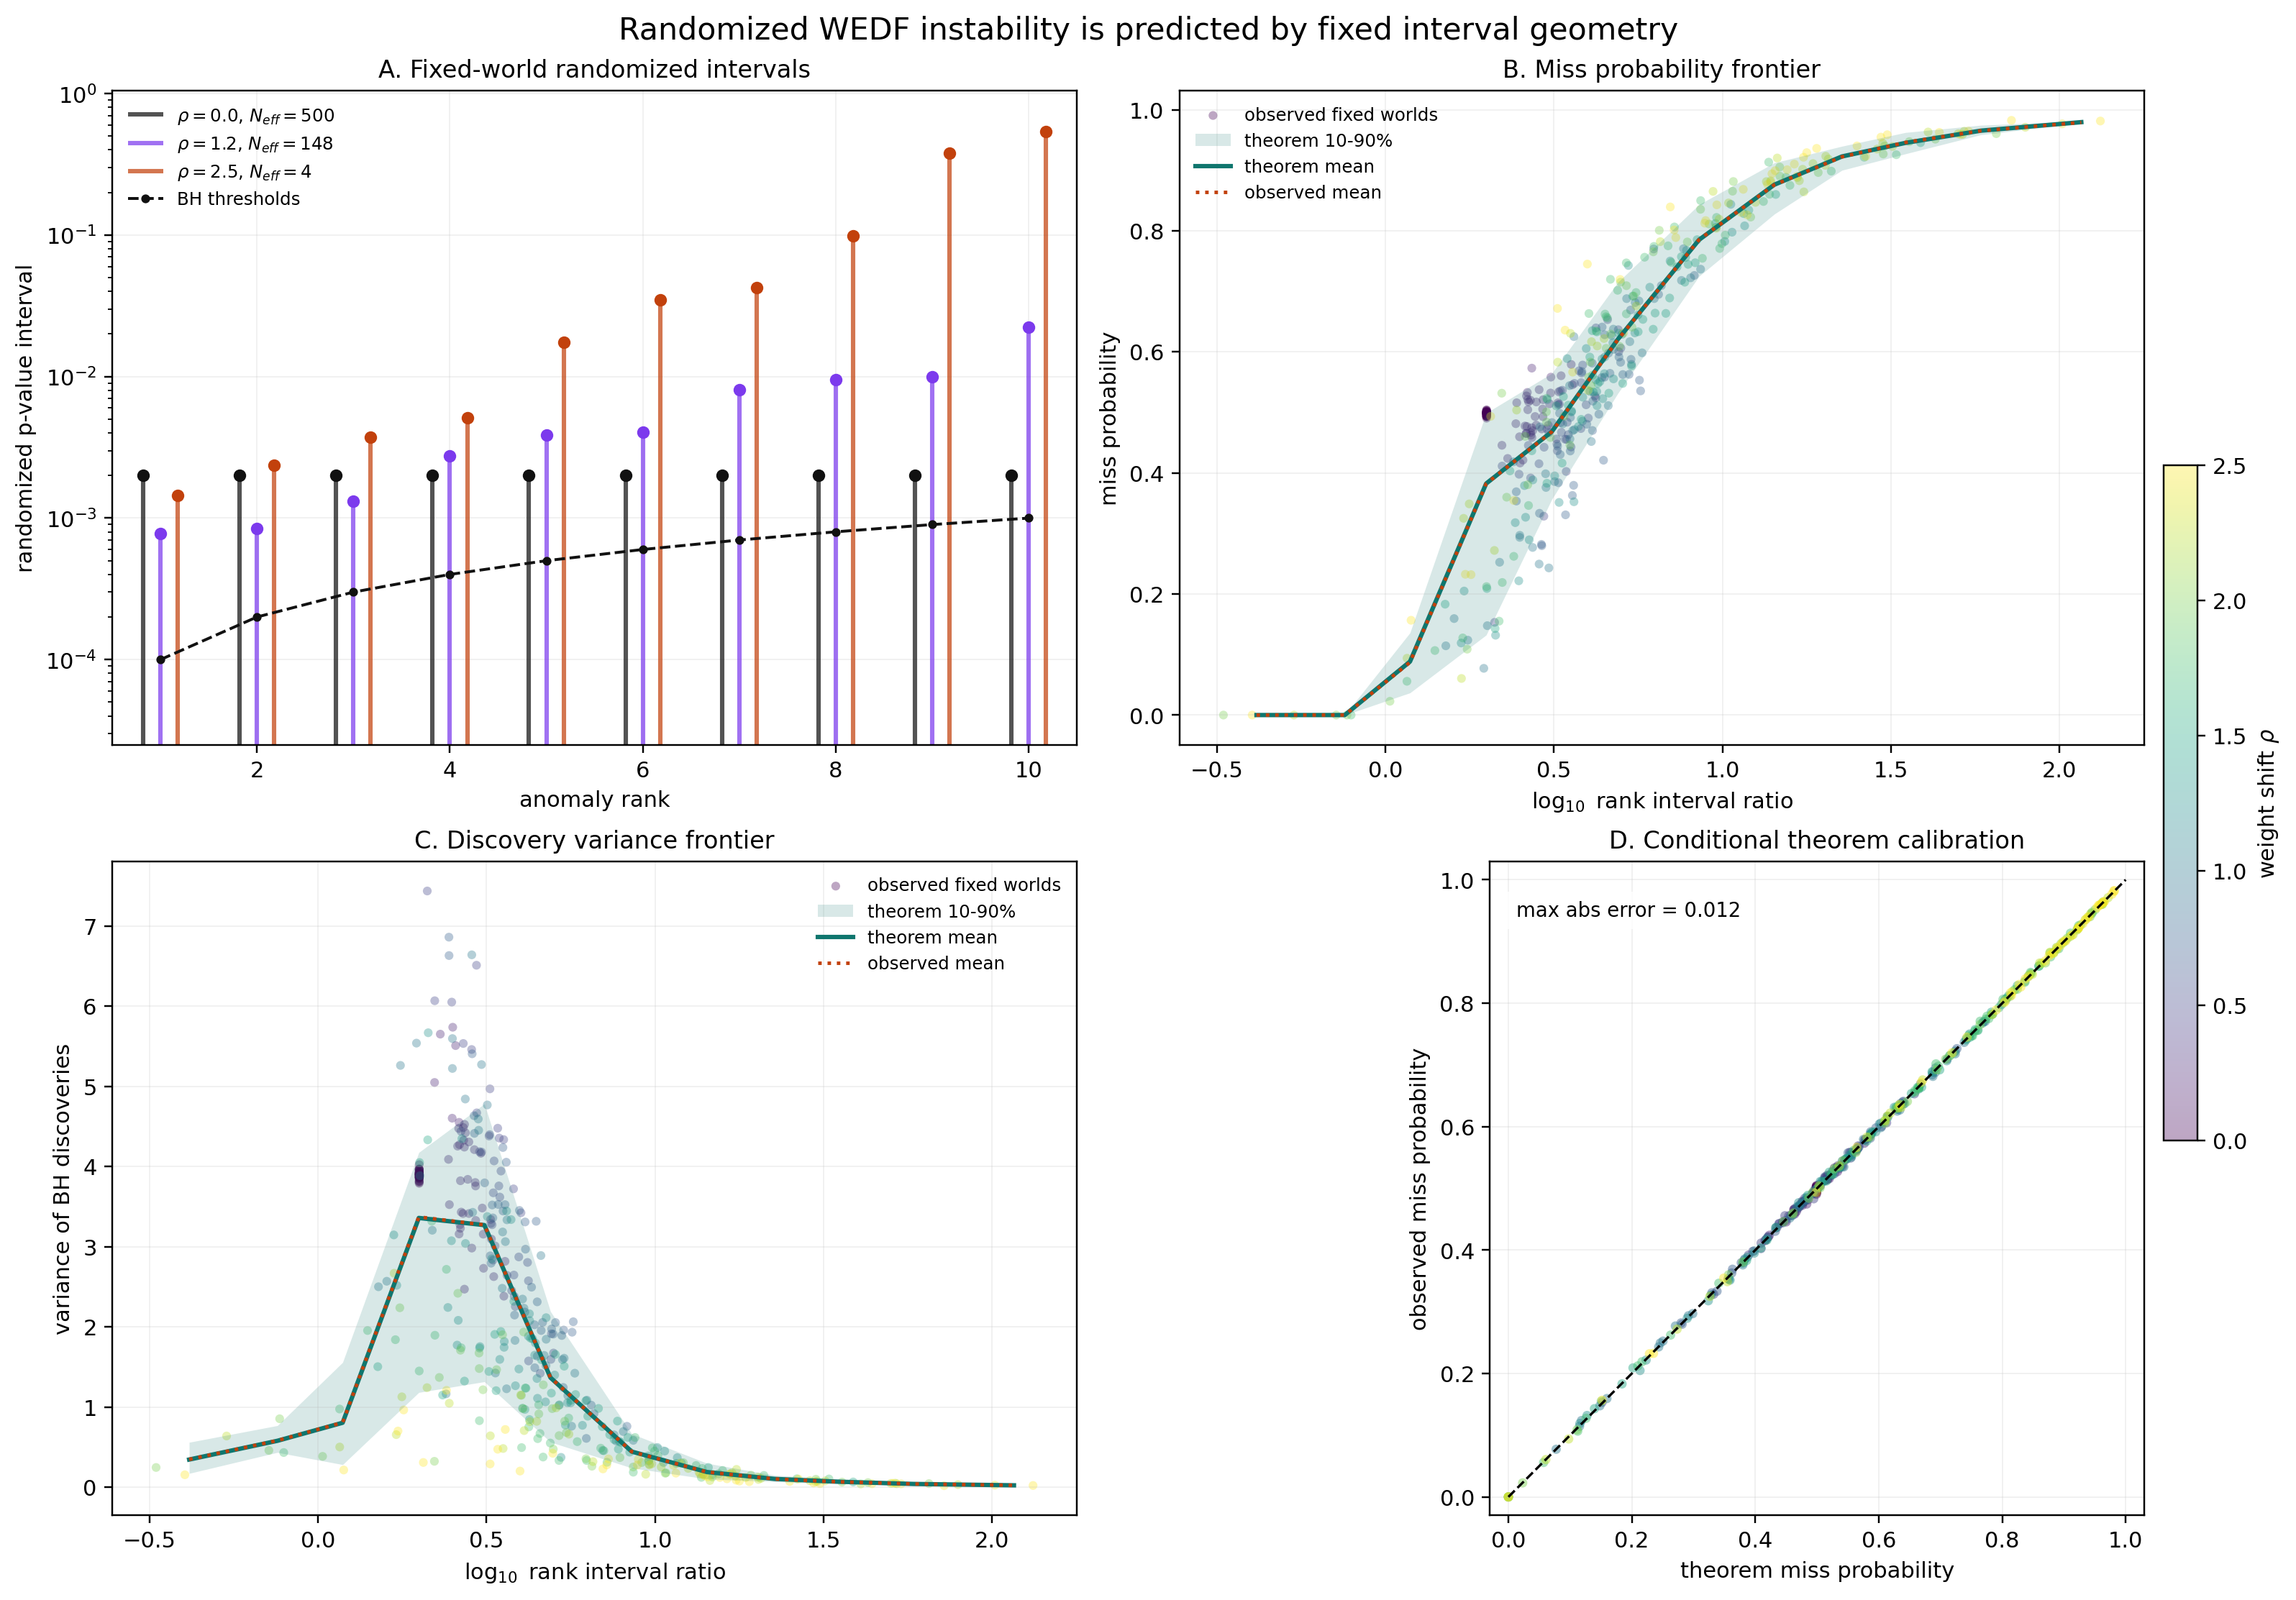

Source code (Python):
from __future__ import annotations

from dataclasses import dataclass
from pathlib import Path

import matplotlib

matplotlib.use("Agg")
import matplotlib.pyplot as plt
import numpy as np
import pandas as pd


OUT_DIR = Path(__file__).resolve().parent
FIGURE_PATH = OUT_DIR / "figure3_randomized_pvalue_instability.png"
SUMMARY_PATH = OUT_DIR / "figure3_randomization_summary.csv"
DISTRIBUTION_PATH = OUT_DIR / "figure3_discovery_distribution.csv"
INTERVAL_TIKZ_PATH = OUT_DIR / "figure3_interval_tikz.csv"
DISTRIBUTION_TIKZ_PATH = OUT_DIR / "figure3_distribution_tikz.csv"
RATIONALE_PATH = OUT_DIR / "RATIONALE.md"

SUMMARY_VERSION = "randomized-instability-frontier-v2"
TIKZ_EXPORT_VERSION = "tikz-frontier-v1"
BASE_SEED = 20260512

ALPHA = 0.10
N_CAL = 500
M = 1000
N_ANOMALY = 10
DELTA_SCORE = 1.0
D = 10
RHO_VALUES = np.linspace(0.0, 2.5, 11)
N_WORLD_SEEDS = 40
N_RANDOMIZATIONS = 20_000
SIMULATION_BATCH_SIZE = 10_000
FRONTIER_BINS = 12
INLIER_TEST_WEIGHT_CAP_FRACTION = 0.5

COLORS = {
    "equal": "#111111",
    "moderate": "#7c3aed",
    "high": "#c2410c",
    "threshold": "#111111",
    "observed": "#c2410c",
    "theorem": "#0f766e",
    "points": "#4b5563",
}


@dataclass(frozen=True)
class FixedWorld:
    world_id: str
    rho: float
    world_seed: int
    calib_scores: np.ndarray
    test_scores: np.ndarray
    y_true: np.ndarray
    calib_weights: np.ndarray
    test_weights: np.ndarray
    pvalue_lower: np.ndarray
    pvalue_upper: np.ndarray


def rng_for(*values: int) -> np.random.Generator:
    return np.random.default_rng(np.random.SeedSequence([BASE_SEED, *values]))


def rho_code(rho: float) -> int:
    return int(round(float(rho) * 1000))


def world_id_for(rho: float, world_seed: int) -> str:
    return f"rho_{rho_code(rho):04d}_seed_{int(world_seed):03d}"


def effective_sample_size(weights: np.ndarray) -> float:
    weights = np.asarray(weights, dtype=float)
    denominator = float(np.sum(weights**2))
    if denominator <= 0.0:
        return 0.0
    return float(np.sum(weights) ** 2 / denominator)


def bh_discovery_counts_for_rows(
    p_value_rows: np.ndarray,
    alpha: float,
    m_total: int,
) -> np.ndarray:
    p_value_rows = np.asarray(p_value_rows, dtype=float)
    if p_value_rows.ndim != 2:
        raise ValueError("p_value_rows must be a two-dimensional array.")
    n_candidates = p_value_rows.shape[1]
    sorted_p = np.sort(p_value_rows, axis=1, kind="mergesort")
    thresholds = alpha * np.arange(1, n_candidates + 1) / m_total
    passed = sorted_p <= thresholds[None, :]
    any_passed = np.any(passed, axis=1)
    reverse_last = np.argmax(passed[:, ::-1], axis=1)
    counts = n_candidates - reverse_last
    return np.where(any_passed, counts, 0).astype(int)


def randomized_pvalue_intervals(
    sorted_calib_scores: np.ndarray,
    suffix_calib_weights: np.ndarray,
    total_calib_weight: float,
    test_scores: np.ndarray,
    test_weights: np.ndarray,
) -> tuple[np.ndarray, np.ndarray]:
    tail_start = np.searchsorted(sorted_calib_scores, test_scores, side="left")
    tail_mass = suffix_calib_weights[tail_start]
    denominators = total_calib_weight + test_weights
    lower = tail_mass / denominators
    upper = (tail_mass + test_weights) / denominators
    return lower, upper


def sorted_calibration(
    calib_scores: np.ndarray,
    calib_weights: np.ndarray,
) -> tuple[np.ndarray, np.ndarray, np.ndarray]:
    order = np.argsort(calib_scores, kind="mergesort")
    sorted_scores = calib_scores[order]
    sorted_weights = calib_weights[order]
    suffix_weights = np.concatenate(([0.0], np.cumsum(sorted_weights[::-1])))[::-1]
    return sorted_scores, sorted_weights, suffix_weights


def build_fixed_world(rho: float, world_seed: int) -> FixedWorld:
    rho = float(rho)
    world_seed = int(world_seed)
    code = rho_code(rho)
    score_rng = rng_for(code, world_seed, 0)
    calib_scores = score_rng.normal(0.0, 1.0, int(N_CAL))
    n_inlier = int(M) - int(N_ANOMALY)
    if n_inlier < 1 or int(N_ANOMALY) < 1:
        raise ValueError("M must exceed N_ANOMALY and N_ANOMALY must be positive.")

    min_calib_score = float(np.min(calib_scores))
    max_calib_score = float(np.max(calib_scores))
    inlier_scores = np.full(n_inlier, min_calib_score - float(DELTA_SCORE))
    anomaly_scores = np.full(int(N_ANOMALY), max_calib_score + float(DELTA_SCORE))
    test_scores = np.concatenate([inlier_scores, anomaly_scores])
    y_true = np.concatenate(
        [np.zeros(n_inlier, dtype=bool), np.ones(int(N_ANOMALY), dtype=bool)]
    )

    if np.isclose(rho, 0.0):
        calib_weights = np.ones(int(N_CAL), dtype=float)
        test_weights = np.ones(int(M), dtype=float)
    else:
        weight_rng = rng_for(code, world_seed, 1)
        calib_x = weight_rng.normal(0.0, 1.0, size=(int(N_CAL), int(D)))
        inlier_x = weight_rng.normal(0.0, 1.0, size=(n_inlier, int(D)))
        anomaly_x = weight_rng.normal(0.0, 1.0, size=(int(N_ANOMALY), int(D)))
        inlier_x[:, 0] += rho
        anomaly_x[:, 0] += rho
        test_x = np.vstack([inlier_x, anomaly_x])
        calib_weights = np.exp(rho * calib_x[:, 0] - 0.5 * rho**2)
        test_weights = np.exp(rho * test_x[:, 0] - 0.5 * rho**2)
        inlier_cap = float(INLIER_TEST_WEIGHT_CAP_FRACTION) * float(
            np.sum(calib_weights)
        )
        test_weights[:n_inlier] = np.minimum(test_weights[:n_inlier], inlier_cap)

    sorted_scores, _, suffix_weights = sorted_calibration(calib_scores, calib_weights)
    lower, upper = randomized_pvalue_intervals(
        sorted_scores,
        suffix_weights,
        float(np.sum(calib_weights)),
        test_scores,
        test_weights,
    )
    return FixedWorld(
        world_id=world_id_for(rho, world_seed),
        rho=rho,
        world_seed=world_seed,
        calib_scores=calib_scores,
        test_scores=test_scores,
        y_true=y_true,
        calib_weights=calib_weights,
        test_weights=test_weights,
        pvalue_lower=lower,
        pvalue_upper=upper,
    )


def build_fixed_worlds() -> list[FixedWorld]:
    return [
        build_fixed_world(float(rho), world_seed)
        for rho in RHO_VALUES
        for world_seed in range(int(N_WORLD_SEEDS))
    ]


def interval_cdf(thresholds: np.ndarray, lower: float, upper: float) -> np.ndarray:
    thresholds = np.asarray(thresholds, dtype=float)
    lower = float(lower)
    upper = float(upper)
    if upper < lower:
        raise ValueError("Interval upper bound must be at least the lower bound.")
    if np.isclose(upper, lower):
        return (thresholds >= upper).astype(float)
    return np.clip((thresholds - lower) / (upper - lower), 0.0, 1.0)


def theorem_distribution_from_intervals(
    interval_lower: np.ndarray,
    interval_upper: np.ndarray,
    *,
    alpha: float,
    m_total: int,
) -> np.ndarray:
    interval_lower = np.asarray(interval_lower, dtype=float)
    interval_upper = np.asarray(interval_upper, dtype=float)
    if interval_lower.ndim != 1 or interval_upper.ndim != 1:
        raise ValueError("Interval bounds must be one-dimensional arrays.")
    if len(interval_lower) == 0 or len(interval_lower) != len(interval_upper):
        raise ValueError("Interval bounds must be nonempty and have equal length.")
    if np.any(interval_upper < interval_lower):
        raise ValueError("Interval upper bounds must be at least lower bounds.")

    n_anomaly = len(interval_upper)
    thresholds = alpha * np.arange(1, n_anomaly + 1) / m_total
    category_probs = []
    for lower, upper in zip(interval_lower, interval_upper, strict=True):
        cumulative = interval_cdf(thresholds, lower, upper)
        probs = np.empty(n_anomaly + 1, dtype=float)
        probs[0] = cumulative[0]
        probs[1:n_anomaly] = np.diff(cumulative)
        probs[n_anomaly] = 1.0 - cumulative[-1]
        probs = np.clip(probs, 0.0, 1.0)
        total = float(np.sum(probs))
        if total <= 0.0:
            raise ValueError("Invalid interval category probabilities.")
        category_probs.append(probs / total)

    zero_state = (0,) * (n_anomaly + 1)
    state_probs: dict[tuple[int, ...], float] = {zero_state: 1.0}
    for probs in category_probs:
        next_state_probs: dict[tuple[int, ...], float] = {}
        for state, state_prob in state_probs.items():
            for category, category_prob in enumerate(probs):
                if category_prob <= 0.0:
                    continue
                updated = list(state)
                updated[category] += 1
                updated_state = tuple(updated)
                next_state_probs[updated_state] = (
                    next_state_probs.get(updated_state, 0.0)
                    + state_prob * float(category_prob)
                )
        state_probs = next_state_probs

    discovery_probs = np.zeros(n_anomaly + 1, dtype=float)
    for state, state_prob in state_probs.items():
        cumulative_count = 0
        discoveries = 0
        for rank in range(1, n_anomaly + 1):
            cumulative_count += state[rank - 1]
            if cumulative_count >= rank:
                discoveries = rank
        discovery_probs[discoveries] += state_prob

    return discovery_probs / float(np.sum(discovery_probs))


def theorem_distribution_from_interval_upper(
    interval_upper: np.ndarray,
    *,
    alpha: float,
    m_total: int,
) -> np.ndarray:
    interval_upper = np.asarray(interval_upper, dtype=float)
    return theorem_distribution_from_intervals(
        np.zeros_like(interval_upper),
        interval_upper,
        alpha=alpha,
        m_total=m_total,
    )


def simulate_randomized_discovery_counts(
    interval_lower: np.ndarray,
    interval_upper: np.ndarray,
    *,
    alpha: float,
    m_total: int,
    n_randomizations: int,
    seed_offset: int,
) -> np.ndarray:
    interval_lower = np.asarray(interval_lower, dtype=float)
    interval_upper = np.asarray(interval_upper, dtype=float)
    counts = np.empty(int(n_randomizations), dtype=int)
    rng = rng_for(seed_offset, 20)
    start = 0
    while start < int(n_randomizations):
        stop = min(start + int(SIMULATION_BATCH_SIZE), int(n_randomizations))
        uniforms = rng.random((stop - start, len(interval_upper)))
        p_values = interval_lower[None, :] + uniforms * (
            interval_upper - interval_lower
        )[None, :]
        counts[start:stop] = bh_discovery_counts_for_rows(
            p_values,
            alpha=alpha,
            m_total=m_total,
        )
        start = stop
    return counts


def rank_interval_ratio(interval_upper: np.ndarray, alpha: float, m_total: int) -> float:
    sorted_upper = np.sort(np.asarray(interval_upper, dtype=float), kind="mergesort")
    ranks = np.arange(1, len(sorted_upper) + 1)
    return float(np.min(sorted_upper / (alpha * ranks / m_total)))


def distribution_moments(probabilities: np.ndarray) -> tuple[float, float]:
    probabilities = np.asarray(probabilities, dtype=float)
    values = np.arange(len(probabilities), dtype=float)
    mean = float(np.sum(values * probabilities))
    variance = float(np.sum((values - mean) ** 2 * probabilities))
    return mean, variance


def summarize_world(
    world: FixedWorld,
) -> tuple[dict[str, float | int | str | bool], list[dict[str, float | int | str]]]:
    anomaly_lower = world.pvalue_lower[world.y_true]
    anomaly_upper = world.pvalue_upper[world.y_true]
    inlier_lower = world.pvalue_lower[~world.y_true]
    theorem_probs = theorem_distribution_from_intervals(
        anomaly_lower,
        anomaly_upper,
        alpha=float(ALPHA),
        m_total=int(M),
    )
    counts = simulate_randomized_discovery_counts(
        anomaly_lower,
        anomaly_upper,
        alpha=float(ALPHA),
        m_total=int(M),
        n_randomizations=int(N_RANDOMIZATIONS),
        seed_offset=rho_code(world.rho) + 10_000 * int(world.world_seed),
    )
    observed_counts = np.bincount(counts, minlength=len(theorem_probs)).astype(float)
    observed_probs = observed_counts / float(np.sum(observed_counts))
    theorem_mean, theorem_variance = distribution_moments(theorem_probs)
    observed_mean = float(np.mean(counts))
    observed_variance = float(np.var(counts))
    ratio = rank_interval_ratio(anomaly_upper, float(ALPHA), int(M))
    total_calib_weight = float(np.sum(world.calib_weights))

    summary_row = {
        "summary_version": SUMMARY_VERSION,
        "world_id": world.world_id,
        "rho": float(world.rho),
        "world_seed": int(world.world_seed),
        "alpha": float(ALPHA),
        "n_cal": int(N_CAL),
        "m": int(M),
        "n_anomaly": int(np.sum(world.y_true)),
        "n_inlier": int(np.sum(~world.y_true)),
        "n_randomizations": int(N_RANDOMIZATIONS),
        "total_calib_weight": total_calib_weight,
        "calib_ess": effective_sample_size(world.calib_weights),
        "max_normalized_calib_weight": float(
            np.max(world.calib_weights) / total_calib_weight
        ),
        "min_anomaly_interval_lower": float(np.min(anomaly_lower)),
        "max_anomaly_interval_lower": float(np.max(anomaly_lower)),
        "min_anomaly_interval_upper": float(np.min(anomaly_upper)),
        "max_anomaly_interval_upper": float(np.max(anomaly_upper)),
        "mean_anomaly_interval_width": float(np.mean(anomaly_upper - anomaly_lower)),
        "max_anomaly_interval_width": float(np.max(anomaly_upper - anomaly_lower)),
        "rank_interval_ratio": ratio,
        "log10_rank_interval_ratio": float(np.log10(ratio)),
        "min_inlier_interval_lower": float(np.min(inlier_lower)),
        "max_inlier_interval_lower": float(np.max(inlier_lower)),
        "inliers_nonrejectable": bool(np.min(inlier_lower) > float(ALPHA)),
        "theorem_miss_probability": float(theorem_probs[0]),
        "observed_miss_probability": float(observed_probs[0]),
        "miss_probability_error": float(observed_probs[0] - theorem_probs[0]),
        "theorem_mean_discoveries": theorem_mean,
        "observed_mean_discoveries": observed_mean,
        "theorem_variance_discoveries": theorem_variance,
        "observed_variance_discoveries": observed_variance,
    }

    distribution_rows = []
    for discoveries, theorem_probability in enumerate(theorem_probs):
        distribution_rows.append(
            {
                "summary_version": SUMMARY_VERSION,
                "world_id": world.world_id,
                "rho": float(world.rho),
                "world_seed": int(world.world_seed),
                "discoveries": int(discoveries),
                "theorem_probability": float(theorem_probability),
                "observed_probability": float(observed_probs[discoveries]),
                "observed_count": int(observed_counts[discoveries]),
                "n_randomizations": int(N_RANDOMIZATIONS),
            }
        )

    return summary_row, distribution_rows


def build_results(
    worlds: list[FixedWorld],
) -> tuple[pd.DataFrame, pd.DataFrame]:
    summary_rows = []
    distribution_rows = []
    total_worlds = len(worlds)
    for idx, world in enumerate(worlds, start=1):
        summary_row, world_distribution_rows = summarize_world(world)
        summary_rows.append(summary_row)
        distribution_rows.extend(world_distribution_rows)
        if idx % max(1, int(N_WORLD_SEEDS)) == 0 or idx == total_worlds:
            print(f"completed Figure 3 fixed world {idx}/{total_worlds}", flush=True)

    summary = pd.DataFrame(summary_rows)
    distribution = pd.DataFrame(distribution_rows)
    summary.to_csv(SUMMARY_PATH, index=False)
    distribution.to_csv(DISTRIBUTION_PATH, index=False)
    return summary, distribution


def summaries_are_current() -> bool:
    if not SUMMARY_PATH.exists() or not DISTRIBUTION_PATH.exists():
        return False
    summary_header = pd.read_csv(SUMMARY_PATH, nrows=1)
    distribution_header = pd.read_csv(DISTRIBUTION_PATH, nrows=1)
    if summary_header.empty or distribution_header.empty:
        return False
    return (
        str(summary_header["summary_version"].iloc[0]) == SUMMARY_VERSION
        and str(distribution_header["summary_version"].iloc[0]) == SUMMARY_VERSION
    )


def load_or_build_results(
    worlds: list[FixedWorld],
) -> tuple[pd.DataFrame, pd.DataFrame]:
    if summaries_are_current():
        print("loading existing Figure 3 frontier summaries", flush=True)
        return pd.read_csv(SUMMARY_PATH), pd.read_csv(DISTRIBUTION_PATH)
    return build_results(worlds)


def validate_results(summary: pd.DataFrame, distribution: pd.DataFrame) -> None:
    expected_pairs = {
        (float(rho), int(world_seed))
        for rho in RHO_VALUES
        for world_seed in range(int(N_WORLD_SEEDS))
    }
    observed_pairs = {
        (float(row.rho), int(row.world_seed))
        for row in summary.itertuples(index=False)
    }
    if observed_pairs != expected_pairs:
        raise RuntimeError(
            "Unexpected Figure 3 fixed worlds: "
            f"missing={len(expected_pairs - observed_pairs)}, "
            f"unexpected={len(observed_pairs - expected_pairs)}."
        )
    if summary.duplicated(["rho", "world_seed"]).any():
        raise RuntimeError("Figure 3 summary contains duplicate fixed worlds.")
    if not bool(summary["inliers_nonrejectable"].all()):
        raise RuntimeError("Figure 3 inlier p-value intervals must stay above alpha.")
    probability_columns = [
        "theorem_miss_probability",
        "observed_miss_probability",
    ]
    for column in probability_columns:
        if not ((summary[column] >= 0.0) & (summary[column] <= 1.0)).all():
            raise RuntimeError(f"Summary probability column out of range: {column}.")
    for world_id, block in distribution.groupby("world_id"):
        theorem_sum = float(block["theorem_probability"].sum())
        observed_sum = float(block["observed_probability"].sum())
        if not np.isclose(theorem_sum, 1.0, atol=1e-10):
            raise RuntimeError(f"Theorem distribution does not sum to 1: {world_id}.")
        if not np.isclose(observed_sum, 1.0, atol=1e-10):
            raise RuntimeError(f"Observed distribution does not sum to 1: {world_id}.")


def world_lookup(worlds: list[FixedWorld]) -> dict[str, FixedWorld]:
    return {world.world_id: world for world in worlds}


def representative_worlds(
    worlds: list[FixedWorld],
    summary: pd.DataFrame,
) -> list[FixedWorld]:
    lookup = world_lookup(worlds)
    rho_values = sorted(float(rho) for rho in summary["rho"].unique())
    target_rhos = [
        rho_values[0],
        rho_values[len(rho_values) // 2],
        rho_values[-1],
    ]
    reps = []
    for target_rho in target_rhos:
        block = summary[np.isclose(summary["rho"], target_rho)].copy()
        median_x = float(block["log10_rank_interval_ratio"].median())
        idx = (block["log10_rank_interval_ratio"] - median_x).abs().idxmin()
        reps.append(lookup[str(summary.loc[idx, "world_id"])])
    return reps


def frontier_curve(summary: pd.DataFrame, column: str) -> pd.DataFrame:
    x_values = summary["log10_rank_interval_ratio"].to_numpy(dtype=float)
    if np.isclose(float(np.min(x_values)), float(np.max(x_values))):
        return pd.DataFrame(
            [
                {
                    "x": float(np.mean(x_values)),
                    "mean": float(summary[column].mean()),
                    "q10": float(summary[column].quantile(0.10)),
                    "q90": float(summary[column].quantile(0.90)),
                    "count": int(len(summary)),
                }
            ]
        )
    edges = np.linspace(
        float(np.min(x_values)),
        float(np.max(x_values)),
        min(int(FRONTIER_BINS), max(2, len(summary))) + 1,
    )
    bin_idx = np.searchsorted(edges, x_values, side="right") - 1
    bin_idx = np.clip(bin_idx, 0, len(edges) - 2)
    rows = []
    for idx in range(len(edges) - 1):
        block = summary.loc[bin_idx == idx]
        if block.empty:
            continue
        rows.append(
            {
                "x": float(block["log10_rank_interval_ratio"].mean()),
                "mean": float(block[column].mean()),
                "q10": float(block[column].quantile(0.10)),
                "q90": float(block[column].quantile(0.90)),
                "count": int(len(block)),
            }
        )
    return pd.DataFrame(rows)


def plot_representative_intervals(
    ax: plt.Axes,
    worlds: list[FixedWorld],
    summary: pd.DataFrame,
) -> None:
    reps = representative_worlds(worlds, summary)
    style_keys = ["equal", "moderate", "high"]
    ranks = np.arange(1, int(N_ANOMALY) + 1)
    thresholds = float(ALPHA) * ranks / int(M)
    y_floor = max(float(ALPHA) / int(M) * 0.25, 1e-8)
    offsets = np.linspace(-0.18, 0.18, len(reps))

    for offset, style_key, world in zip(offsets, style_keys, reps, strict=True):
        lower = world.pvalue_lower[world.y_true]
        upper = world.pvalue_upper[world.y_true]
        order = np.argsort(upper, kind="mergesort")
        lower = lower[order]
        upper = upper[order]
        row = summary[summary["world_id"].eq(world.world_id)].iloc[0]
        x = ranks + offset
        color = COLORS[style_key]
        label = (
            rf"$\rho={world.rho:.1f}$, "
            rf"$N_{{eff}}={float(row.calib_ess):.0f}$"
        )
        ax.vlines(
            x,
            np.maximum(lower, y_floor),
            upper,
            color=color,
            alpha=0.72,
            linewidth=2.0,
            label=label,
        )
        ax.scatter(x, upper, color=color, s=22, zorder=3)

    ax.plot(
        ranks,
        thresholds,
        color=COLORS["threshold"],
        linestyle="--",
        linewidth=1.3,
        marker="o",
        markersize=3,
        label="BH thresholds",
    )
    ax.set_yscale("log")
    ax.set_xlim(0.5, int(N_ANOMALY) + 0.5)
    ax.set_ylim(y_floor, 1.05)
    ax.set_xlabel("anomaly rank")
    ax.set_ylabel("randomized p-value interval")
    ax.set_title("A. Fixed-world randomized intervals")
    ax.grid(alpha=0.18, linewidth=0.6)
    ax.legend(frameon=False, fontsize=8, loc="best")


def plot_frontier_panel(
    ax: plt.Axes,
    summary: pd.DataFrame,
    *,
    observed_column: str,
    theorem_column: str,
    ylabel: str,
    title: str,
) -> None:
    x = summary["log10_rank_interval_ratio"].to_numpy(dtype=float)
    observed = summary[observed_column].to_numpy(dtype=float)
    theorem_curve = frontier_curve(summary, theorem_column)
    observed_curve = frontier_curve(summary, observed_column)

    scatter = ax.scatter(
        x,
        observed,
        c=summary["rho"].to_numpy(dtype=float),
        cmap="viridis",
        s=16,
        alpha=0.35,
        linewidths=0,
        label="observed fixed worlds",
    )
    ax.fill_between(
        theorem_curve["x"],
        theorem_curve["q10"],
        theorem_curve["q90"],
        color=COLORS["theorem"],
        alpha=0.16,
        linewidth=0,
        label="theorem 10-90%",
    )
    ax.plot(
        theorem_curve["x"],
        theorem_curve["mean"],
        color=COLORS["theorem"],
        linewidth=2.0,
        label="theorem mean",
    )
    ax.plot(
        observed_curve["x"],
        observed_curve["mean"],
        color=COLORS["observed"],
        linewidth=1.6,
        linestyle=":",
        label="observed mean",
    )
    ax.set_xlabel(r"$\log_{10}$ rank interval ratio")
    ax.set_ylabel(ylabel)
    ax.set_title(title)
    ax.grid(alpha=0.18, linewidth=0.6)
    ax.legend(frameon=False, fontsize=8, loc="best")
    return scatter


def plot_calibration_panel(ax: plt.Axes, summary: pd.DataFrame) -> None:
    theorem = summary["theorem_miss_probability"].to_numpy(dtype=float)
    observed = summary["observed_miss_probability"].to_numpy(dtype=float)
    ax.scatter(
        theorem,
        observed,
        c=summary["rho"].to_numpy(dtype=float),
        cmap="viridis",
        s=18,
        alpha=0.45,
        linewidths=0,
    )
    ax.plot([0.0, 1.0], [0.0, 1.0], color="black", linestyle="--", linewidth=1.1)
    max_error = float(np.max(np.abs(observed - theorem)))
    ax.text(
        0.04,
        0.94,
        f"max abs error = {max_error:.3f}",
        transform=ax.transAxes,
        ha="left",
        va="top",
        fontsize=9,
        bbox={"facecolor": "white", "edgecolor": "none", "alpha": 0.82},
    )
    ax.set_xlim(-0.03, 1.03)
    ax.set_ylim(-0.03, 1.03)
    ax.set_aspect("equal", adjustable="box")
    ax.set_xlabel("theorem miss probability")
    ax.set_ylabel("observed miss probability")
    ax.set_title("D. Conditional theorem calibration")
    ax.grid(alpha=0.18, linewidth=0.6)


def plot_figure(
    worlds: list[FixedWorld],
    summary: pd.DataFrame,
) -> None:
    fig, axes = plt.subplots(2, 2, figsize=(14.4, 10.0), constrained_layout=True)
    plot_representative_intervals(axes[0, 0], worlds, summary)
    scatter = plot_frontier_panel(
        axes[0, 1],
        summary,
        observed_column="observed_miss_probability",
        theorem_column="theorem_miss_probability",
        ylabel="miss probability",
        title="B. Miss probability frontier",
    )
    plot_frontier_panel(
        axes[1, 0],
        summary,
        observed_column="observed_variance_discoveries",
        theorem_column="theorem_variance_discoveries",
        ylabel="variance of BH discoveries",
        title="C. Discovery variance frontier",
    )
    plot_calibration_panel(axes[1, 1], summary)
    cbar = fig.colorbar(scatter, ax=axes[:, 1], fraction=0.035, pad=0.02)
    cbar.set_label(r"weight shift $\rho$")
    fig.suptitle(
        "Randomized WEDF instability is predicted by fixed interval geometry",
        fontsize=14,
    )
    fig.savefig(FIGURE_PATH, bbox_inches="tight", dpi=220)
    plt.close(fig)


def export_interval_tikz(worlds: list[FixedWorld], summary: pd.DataFrame) -> None:
    rows = []
    reps = representative_worlds(worlds, summary)
    ranks = np.arange(1, int(N_ANOMALY) + 1)
    thresholds = float(ALPHA) * ranks / int(M)
    for plot_order, world in enumerate(reps, start=1):
        lower = world.pvalue_lower[world.y_true]
        upper = world.pvalue_upper[world.y_true]
        order = np.argsort(upper, kind="mergesort")
        for rank, low, high in zip(ranks, lower[order], upper[order], strict=True):
            rows.append(
                {
                    "export_version": TIKZ_EXPORT_VERSION,
                    "figure": "figure3",
                    "panel": "A",
                    "panel_title": "Fixed-world randomized intervals",
                    "plot_order": plot_order,
                    "group": "anomaly_interval",
                    "method": "randomized_wedf",
                    "world_id": world.world_id,
                    "rho": float(world.rho),
                    "world_seed": int(world.world_seed),
                    "rank": int(rank),
                    "x": int(rank),
                    "y": float(high),
                    "y_lower": float(low),
                    "value": float(high),
                    "probability": "",
                    "count": "",
                    "style_key": f"rho_{rho_code(world.rho)}",
                    "label": rf"$\rho={world.rho:.1f}$",
                }
            )
        for rank, threshold in zip(ranks, thresholds, strict=True):
            rows.append(
                {
                    "export_version": TIKZ_EXPORT_VERSION,
                    "figure": "figure3",
                    "panel": "A",
                    "panel_title": "Fixed-world randomized intervals",
                    "plot_order": plot_order,
                    "group": "bh_threshold",
                    "method": "bh",
                    "world_id": world.world_id,
                    "rho": float(world.rho),
                    "world_seed": int(world.world_seed),
                    "rank": int(rank),
                    "x": int(rank),
                    "y": float(threshold),
                    "y_lower": "",
                    "value": float(threshold),
                    "probability": "",
                    "count": "",
                    "style_key": "bh_threshold",
                    "label": r"$\alpha r / m$",
                }
            )
    pd.DataFrame(rows).to_csv(INTERVAL_TIKZ_PATH, index=False)


def export_frontier_tikz(summary: pd.DataFrame) -> None:
    rows = []
    panel_specs = [
        (
            "B",
            "Miss probability frontier",
            "miss_probability",
            "observed_miss_probability",
            "theorem_miss_probability",
        ),
        (
            "C",
            "Discovery variance frontier",
            "discovery_variance",
            "observed_variance_discoveries",
            "theorem_variance_discoveries",
        ),
        (
            "D",
            "Conditional theorem calibration",
            "miss_calibration",
            "observed_miss_probability",
            "theorem_miss_probability",
        ),
    ]
    for panel, title, group, observed_col, theorem_col in panel_specs:
        for row in summary.sort_values(["rho", "world_seed"]).itertuples(index=False):
            if panel == "D":
                x = float(getattr(row, theorem_col))
                y = float(getattr(row, observed_col))
            else:
                x = float(row.log10_rank_interval_ratio)
                y = float(getattr(row, observed_col))
            rows.append(
                {
                    "export_version": TIKZ_EXPORT_VERSION,
                    "figure": "figure3",
                    "panel": panel,
                    "panel_title": title,
                    "plot_order": int(row.world_seed) + 1,
                    "group": group,
                    "method": "observed_randomization",
                    "world_id": str(row.world_id),
                    "rho": float(row.rho),
                    "world_seed": int(row.world_seed),
                    "rank": "",
                    "x": x,
                    "y": y,
                    "value": y,
                    "probability": y if "probability" in observed_col else "",
                    "count": int(row.n_randomizations),
                    "style_key": "observed",
                    "label": "observed randomization",
                }
            )
            if panel != "D":
                rows.append(
                    {
                        "export_version": TIKZ_EXPORT_VERSION,
                        "figure": "figure3",
                        "panel": panel,
                        "panel_title": title,
                        "plot_order": int(row.world_seed) + 1,
                        "group": group,
                        "method": "conditional_interval_theorem",
                        "world_id": str(row.world_id),
                        "rho": float(row.rho),
                        "world_seed": int(row.world_seed),
                        "rank": "",
                        "x": float(row.log10_rank_interval_ratio),
                        "y": float(getattr(row, theorem_col)),
                        "value": float(getattr(row, theorem_col)),
                        "probability": (
                            float(getattr(row, theorem_col))
                            if "probability" in theorem_col
                            else ""
                        ),
                        "count": "",
                        "style_key": "theorem",
                        "label": "conditional interval theorem",
                    }
                )
    pd.DataFrame(rows).to_csv(DISTRIBUTION_TIKZ_PATH, index=False)


def write_rationale() -> None:
    RATIONALE_PATH.write_text(
        """# Figure 3 Rationale: Randomization Instability Frontier

This figure is a theorem-validation experiment, not a benchmark. Each point is
one fixed world: calibration scores, test scores, calibration weights, and test
weights are frozen. Only the uniforms inside the randomized weighted conformal
p-values are resampled.

Perfect score separation is enforced in every fixed world. Inliers are placed
below the calibration range, so their randomized p-values stay above `alpha` and
cannot drive BH discoveries; high-shift inlier weights are capped only to enforce
this guardrail. Anomalies are placed above the calibration range, so their
intervals are determined only by their weighted self-atoms.

The central diagnostic is the rank interval ratio,

```text
min_r U_(r) / (alpha * r / m),
```

where `U_(r)` is the `r`-th smallest anomaly interval upper endpoint. Larger
values mean the randomization intervals are wide relative to the BH scale. The
frontier panels show that the conditional interval theorem predicts both miss
probability and discovery-count variance across fixed weight worlds.
""",
        encoding="utf-8",
    )


def export_tikz_csvs(worlds: list[FixedWorld], summary: pd.DataFrame) -> None:
    export_interval_tikz(worlds, summary)
    export_frontier_tikz(summary)


def validate_outputs() -> None:
    for path in [
        FIGURE_PATH,
        SUMMARY_PATH,
        DISTRIBUTION_PATH,
        INTERVAL_TIKZ_PATH,
        DISTRIBUTION_TIKZ_PATH,
        RATIONALE_PATH,
    ]:
        if not path.exists():
            raise RuntimeError(f"Missing output: {path}")


def main() -> None:
    OUT_DIR.mkdir(parents=True, exist_ok=True)
    plt.rcParams.update(
        {
            "font.size": 10,
            "axes.titlesize": 11,
            "axes.labelsize": 10,
            "figure.dpi": 140,
            "savefig.dpi": 220,
        }
    )
    worlds = build_fixed_worlds()
    summary, distribution = load_or_build_results(worlds)
    validate_results(summary, distribution)
    plot_figure(worlds, summary)
    export_tikz_csvs(worlds, summary)
    write_rationale()
    validate_outputs()
    print(SUMMARY_PATH)
    print(DISTRIBUTION_PATH)
    print(FIGURE_PATH)
    print(INTERVAL_TIKZ_PATH)
    print(DISTRIBUTION_TIKZ_PATH)
    print(RATIONALE_PATH)


if __name__ == "__main__":
    main()
